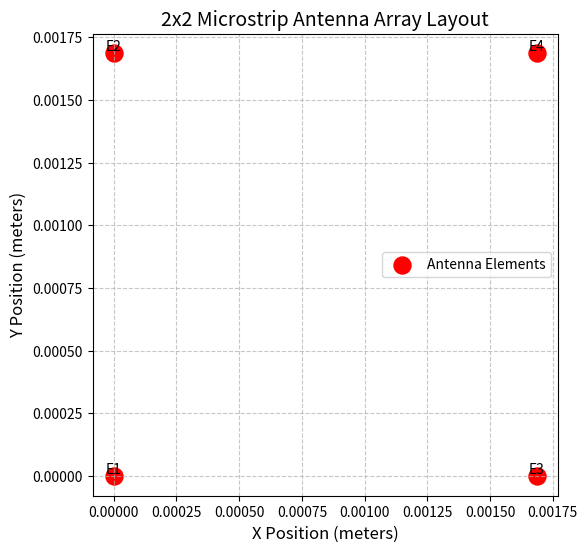

Recreate this plot in Python. (Note: this script raises an exception after producing the figure.)
# Final attempt to visualize and save the 2x2 microstrip antenna array layout.

import matplotlib.pyplot as plt
import numpy as np

# Parameters for the antenna array
element_spacing = 0.5  # Spacing between elements in wavelengths
freq = 89e9  # Frequency in Hz
wavelength = 3e8 / freq  # Wavelength in meters

# Coordinates for the 2x2 array (normalized to wavelength)
x = np.array([0, 0, element_spacing, element_spacing]) * wavelength
y = np.array([0, element_spacing, 0, element_spacing]) * wavelength

# Plotting the antenna layout
plt.figure(figsize=(6, 6))
plt.scatter(x, y, color="red", s=150, label="Antenna Elements")

# Adding labels to each element
for i in range(len(x)):
    plt.text(x[i], y[i], f"E{i+1}", fontsize=10, ha="center", va="bottom")

# Adding grid, labels, and title
plt.grid(True, linestyle="--", alpha=0.7)
plt.title("2x2 Microstrip Antenna Array Layout", fontsize=14)
plt.xlabel("X Position (meters)", fontsize=12)
plt.ylabel("Y Position (meters)", fontsize=12)
plt.axis("equal")
plt.legend()

# Save the plot to a file
output_path = "C:/Users/<user>/Desktop/Article-2025/antenna_array_layout.png"
plt.savefig(output_path)
plt.show()

# Provide the saved file path
output_path
